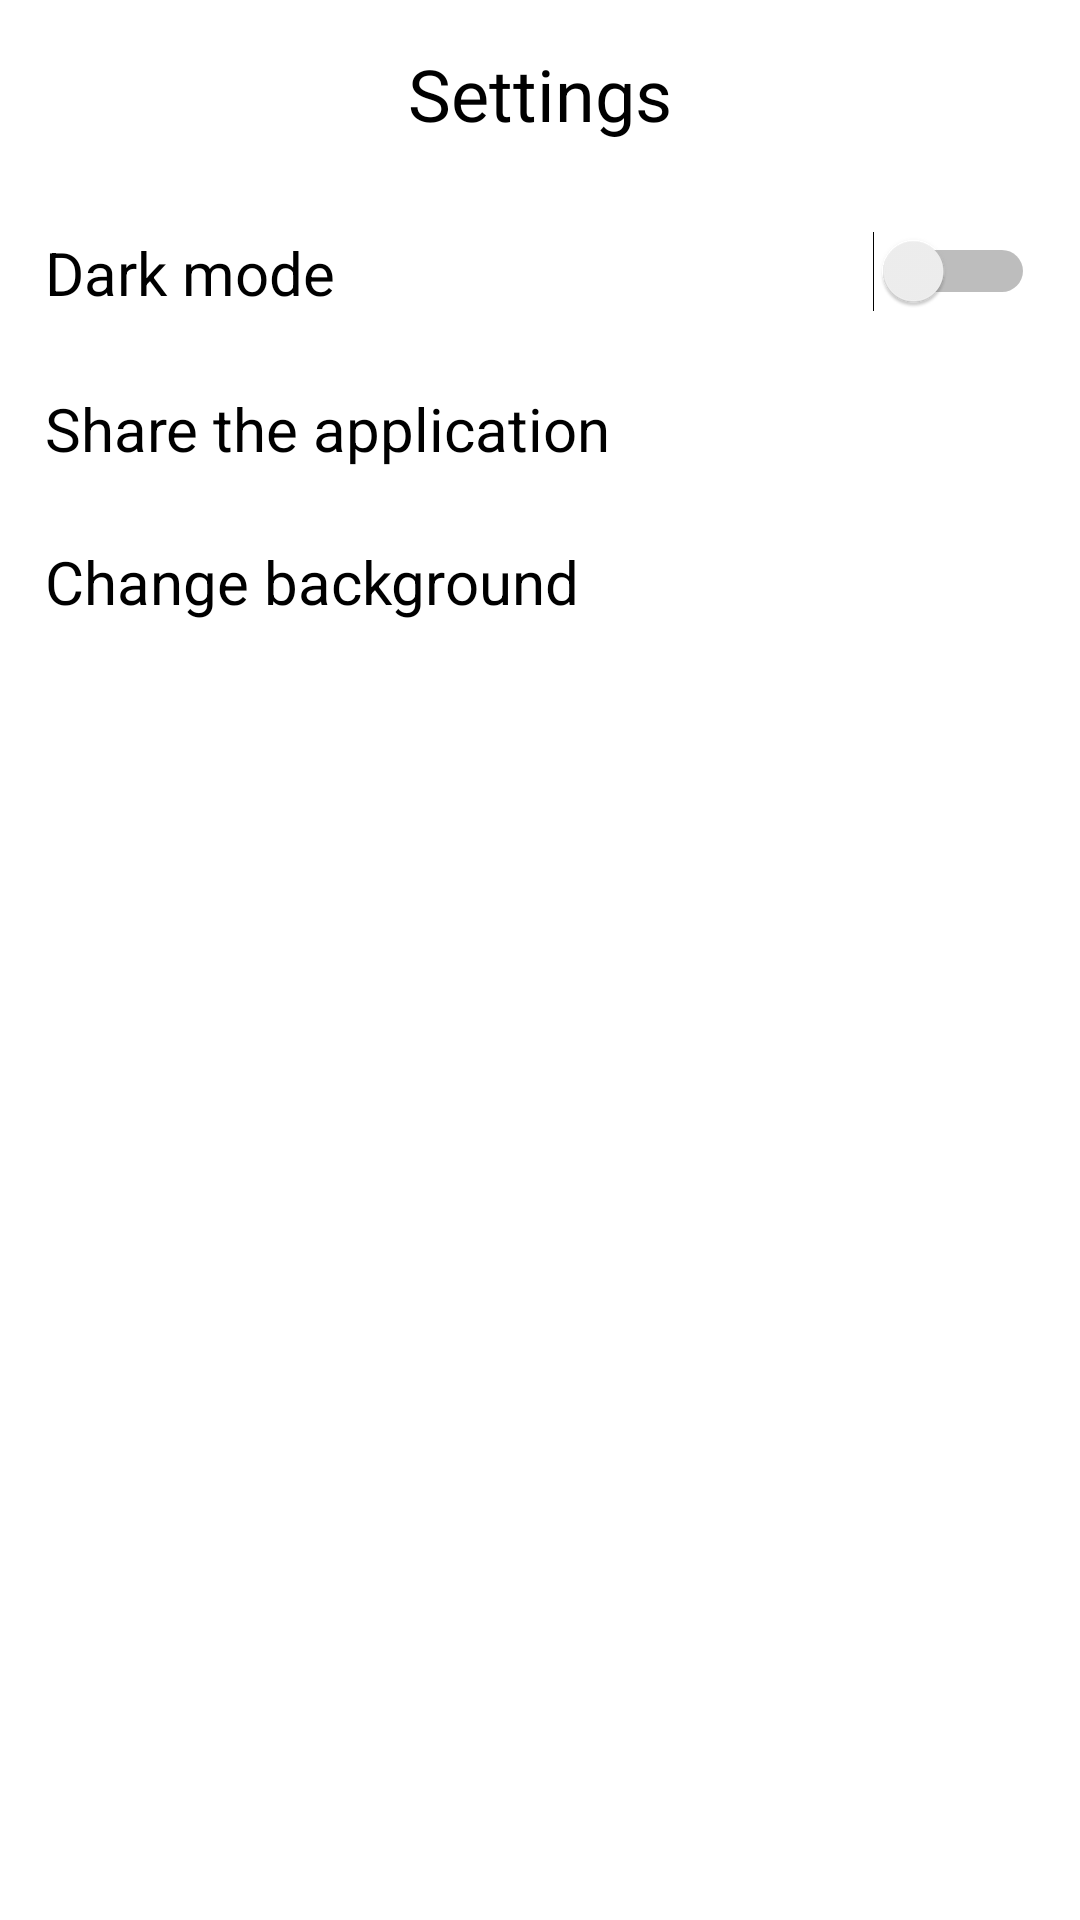

Android layout source for this screen:
<!-- AndroidManifest.xml: application theme Theme.SimpleRegisterApp -->
<!-- res/layout/fragment_settings.xml -->
<?xml version="1.0" encoding="utf-8"?>
<RelativeLayout xmlns:android="http://schemas.android.com/apk/res/android"
    xmlns:app="http://schemas.android.com/apk/res-auto"
    xmlns:tools="http://schemas.android.com/tools"
    android:layout_width="match_parent"
    android:id="@+id/set"
    android:layout_height="match_parent"
    tools:ignore="UseSwitchCompatOrMaterialXml">

    <TextView
        android:id="@+id/settings_text_view"
        android:layout_width="wrap_content"
        android:layout_height="wrap_content"
        android:layout_alignParentStart="true"
        android:layout_alignParentTop="true"
        android:layout_alignParentEnd="true"
        android:layout_centerHorizontal="true"
        android:layout_marginTop="15dp"
        android:gravity="center"
        android:text="Settings"
        android:textColor="@color/textColor"
        android:textSize="24sp" />

    <TextView
        android:id="@+id/dark_theme_text_view"
        android:layout_width="wrap_content"
        android:layout_height="wrap_content"
        android:layout_below="@id/settings_text_view"
        android:layout_alignParentStart="true"
        android:layout_marginStart="15dp"
        android:layout_marginTop="30dp"
        android:layout_marginEnd="10dp"
        android:layout_marginBottom="10dp"
        android:text="Dark mode"
        android:textColor="@color/textColor"
        android:textSize="20sp" />

    <Switch
        android:id="@+id/dark_theme_switch_button"
        android:layout_width="wrap_content"
        android:layout_height="wrap_content"
        android:layout_below="@id/settings_text_view"
        android:layout_alignParentEnd="true"
        android:layout_marginTop="19dp"
        android:layout_marginEnd="15dp"
        android:minWidth="48dp"
        android:minHeight="48dp" />

    <TextView
        android:id="@+id/share_the_app_text_view"
        android:layout_width="wrap_content"
        android:layout_height="wrap_content"
        android:layout_below="@id/dark_theme_switch_button"
        android:layout_alignParentStart="true"
        android:layout_marginStart="15dp"
        android:layout_marginTop="15dp"
        android:text="Share the application"
        android:textColor="@color/textColor"
        android:textSize="20sp" />

    <ImageButton
        android:id="@+id/share_button"
        android:layout_width="wrap_content"
        android:layout_height="wrap_content"
        android:layout_below="@+id/dark_theme_switch_button"
        android:layout_alignParentEnd="true"
        android:layout_marginTop="5dp"
        android:layout_marginEnd="15dp"
        android:background="@null"
        android:minWidth="48dp"
        android:minHeight="48dp"
        app:srcCompat="@drawable/ic_baseline_arrow_forward_ios_24"
        tools:ignore="SpeakableTextPresentCheck" />

    <TextView
        android:id="@+id/change_backgroundColor_text_view"
        android:layout_width="wrap_content"
        android:layout_height="wrap_content"
        android:layout_below="@+id/share_button"
        android:layout_alignParentStart="true"
        android:layout_marginStart="15dp"
        android:layout_marginTop="13dp"
        android:text="Change background"
        android:textColor="@color/textColor"
        android:textSize="20sp" />

    <ImageButton
        android:id="@+id/change_background_button"
        android:layout_width="wrap_content"
        android:layout_height="wrap_content"
        android:layout_below="@+id/share_button"
        android:layout_alignParentEnd="true"
        android:layout_marginTop="5dp"
        android:layout_marginEnd="15dp"
        android:background="@null"
        android:minWidth="48dp"
        android:minHeight="48dp"
        app:srcCompat="@drawable/ic_baseline_arrow_forward_ios_24"
        tools:ignore="SpeakableTextPresentCheck" />

</RelativeLayout>
<!-- resources referenced by this layout -->
<resources>
  <color name="textColor">#000000</color>
  <style name="Theme.SimpleRegisterApp" parent="Theme.MaterialComponents.DayNight.NoActionBar">
          
          <item name="colorPrimary">@color/purple_500</item>
          <item name="colorPrimaryVariant">@color/purple_700</item>
          <item name="colorOnPrimary">@color/white</item>
          
          <item name="colorSecondary">@color/teal_200</item>
          <item name="colorSecondaryVariant">@color/teal_700</item>
          <item name="colorOnSecondary">@color/black</item>
          
          <item name="android:statusBarColor" tools:targetApi="l">?attr/colorPrimaryVariant</item>
          
          <item name="android:textColorPrimary">@android:color/black</item>
      </style>
  <color name="purple_500">#FF6200EE</color>
  <color name="purple_700">#FF3700B3</color>
  <color name="white">#FFFFFFFF</color>
  <color name="teal_200">#FF03DAC5</color>
  <color name="teal_700">#FF018786</color>
  <color name="black">#FF000000</color>
</resources>
